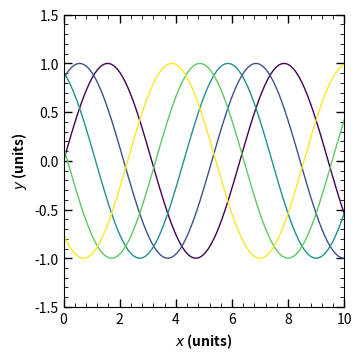

Write Python code to recreate this figure.
#!/usr/bin/env python3
"""
Standard plot style for PNP project.
Reference: PhD thesis plots (plot1.ipynb style)

Usage:
    from styles.plot_style import setup_plot_style, setup_axis_style

    fig, ax = plt.subplots(figsize=(3.7, 3.7))
    setup_axis_style(ax)
"""

import matplotlib.pyplot as plt
from matplotlib.ticker import AutoMinorLocator, MultipleLocator


def setup_plot_style():
    """Setup global matplotlib style for publication-quality plots."""
    plt.rcParams.update({
        'font.size': 10,
        'axes.labelsize': 10,
        'axes.labelweight': 'bold',
        'axes.titlesize': 10,
        'axes.titleweight': 'bold',
        'xtick.labelsize': 10,
        'ytick.labelsize': 10,
        'legend.fontsize': 8,
        'figure.figsize': (3.7, 3.7),
        'figure.dpi': 150,
        'savefig.dpi': 300,
        'savefig.bbox': 'tight',
    })


def setup_axis_style(ax, minor_x=None, minor_y=5):
    """
    Setup axis style for publication-quality plots.

    Parameters:
    -----------
    ax : matplotlib.axes.Axes
        The axes to style
    minor_x : int or float, optional
        Minor tick interval for x-axis. If int, uses AutoMinorLocator(n).
        If float, uses MultipleLocator(value). Default: AutoMinorLocator(5)
    minor_y : int or float, optional
        Minor tick interval for y-axis. Same logic as minor_x.
        Default: AutoMinorLocator(5)
    """
    # Tick positions on both sides
    ax.xaxis.set_ticks_position('both')
    ax.yaxis.set_ticks_position('both')

    # Major ticks
    ax.xaxis.set_tick_params(which='major', direction='in', length=6, width=1, labelsize=10)
    ax.yaxis.set_tick_params(which='major', direction='in', length=6, width=1, labelsize=10)

    # Minor ticks
    ax.xaxis.set_tick_params(which='minor', direction='in', length=3)
    ax.yaxis.set_tick_params(which='minor', direction='in', length=3)
    ax.tick_params(which='minor', direction='in', length=3)

    # Minor tick locators
    if minor_x is not None:
        if isinstance(minor_x, int):
            ax.xaxis.set_minor_locator(AutoMinorLocator(minor_x))
        else:
            ax.xaxis.set_minor_locator(MultipleLocator(minor_x))
    else:
        ax.xaxis.set_minor_locator(AutoMinorLocator(5))

    if minor_y is not None:
        if isinstance(minor_y, int):
            ax.yaxis.set_minor_locator(AutoMinorLocator(minor_y))
        else:
            ax.yaxis.set_minor_locator(MultipleLocator(minor_y))
    else:
        ax.yaxis.set_minor_locator(AutoMinorLocator(5))


def set_labels(ax, xlabel, ylabel, fontsize=10, fontweight='bold'):
    """Set axis labels with standard formatting."""
    ax.set_xlabel(xlabel, fontsize=fontsize, fontweight=fontweight)
    ax.set_ylabel(ylabel, fontsize=fontsize, fontweight=fontweight)


# Standard figure sizes
FIGURE_SIZES = {
    'single': (3.7, 3.7),      # Single panel
    'wide': (6, 4),            # Wide single panel
    'double': (7, 3.5),        # Two panels side by side
    '2x2': (7, 7),             # 2x2 grid
    'thesis': (3.7, 3.7),      # Thesis standard
}

# Standard colors (viridis-based)
from matplotlib import cm
def get_viridis_colors(n):
    """Get n colors from viridis colormap."""
    cmap = cm.get_cmap('viridis', n)
    return [cmap(i) for i in range(n)]


# Example usage
if __name__ == '__main__':
    import numpy as np

    setup_plot_style()

    fig, ax = plt.subplots(figsize=FIGURE_SIZES['single'])

    x = np.linspace(0, 10, 100)
    colors = get_viridis_colors(5)
    for i, c in enumerate(colors):
        ax.plot(x, np.sin(x + i), color=c, linewidth=1)

    set_labels(ax, r'$x$ (units)', r'$y$ (units)')
    setup_axis_style(ax)

    ax.set_xlim(0, 10)
    ax.set_ylim(-1.5, 1.5)

    plt.tight_layout()
    plt.savefig('test_style.png')
    print("Saved: test_style.png")
